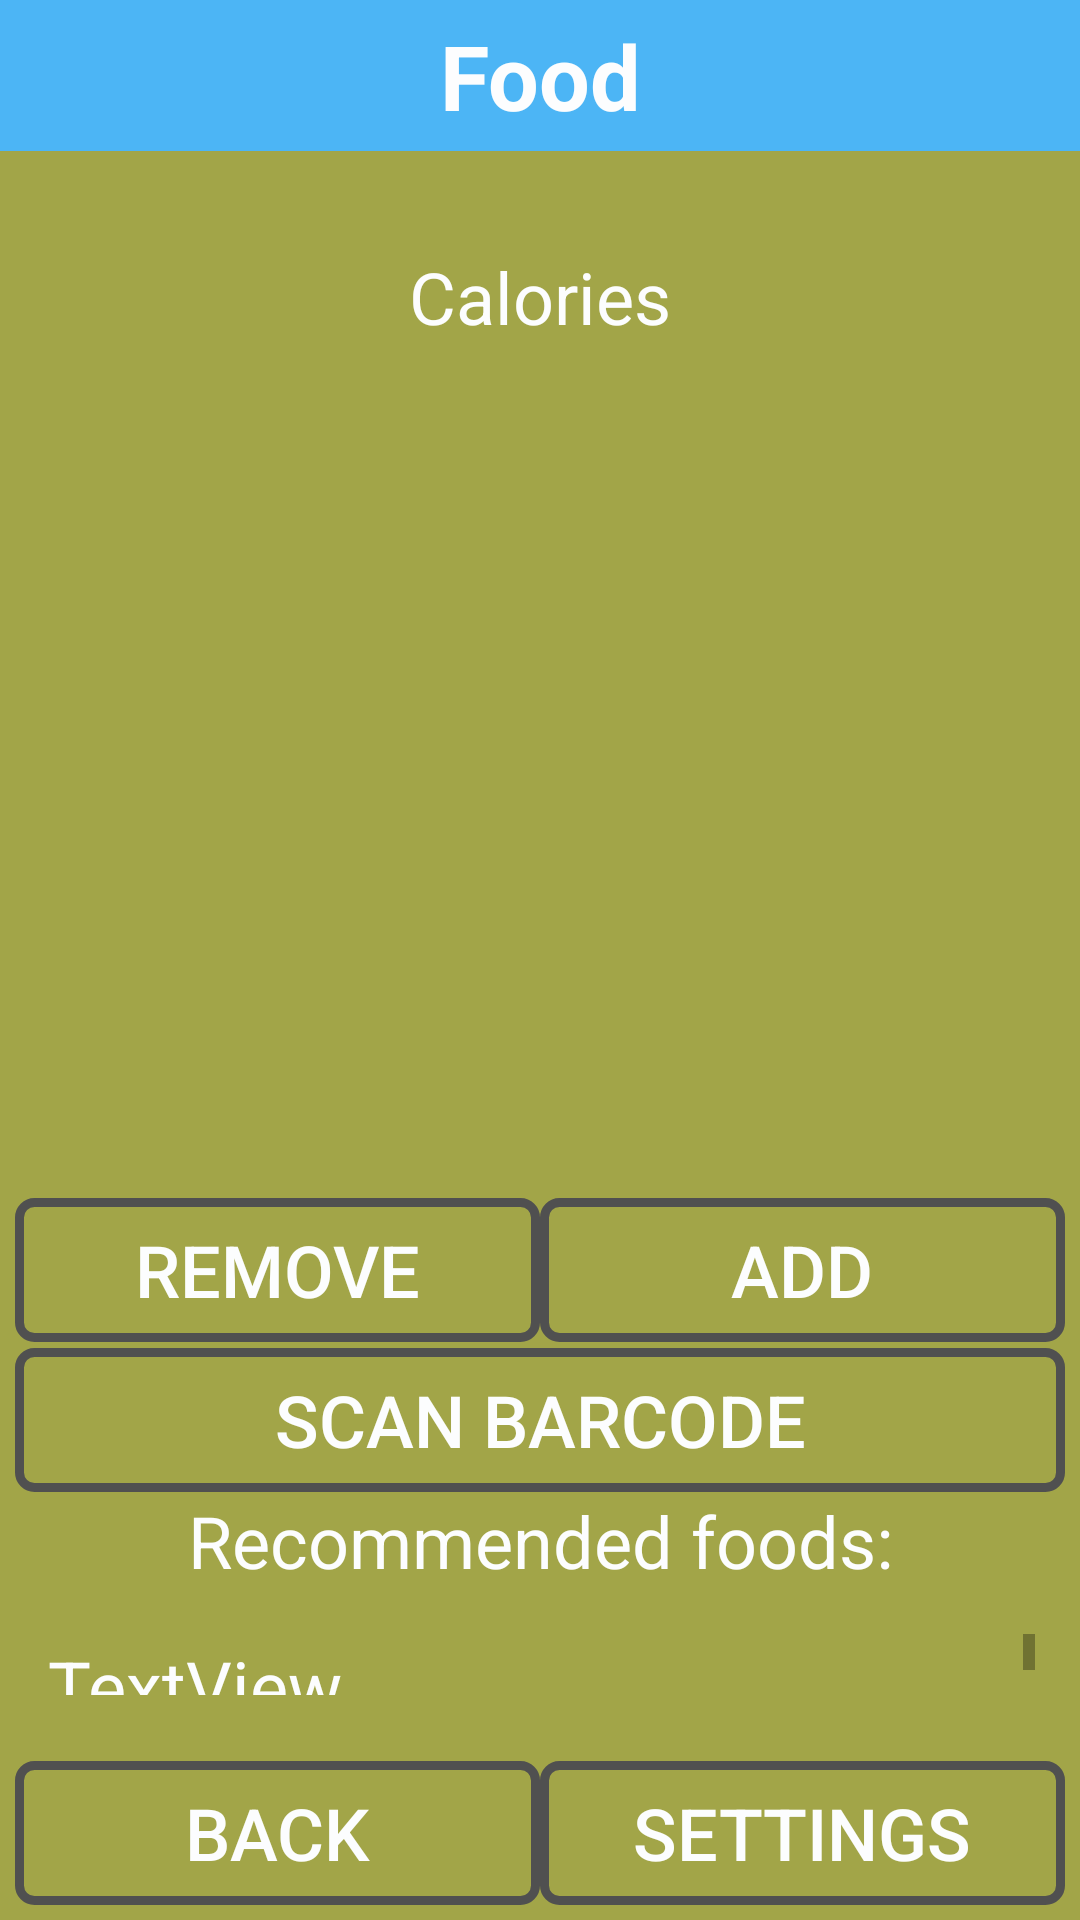

Here is an Android app screen rendered from its layout file. Give the layout XML and the strings, colors and styles it references.
<!-- AndroidManifest.xml: application theme AppTheme -->
<!-- res/layout/activity_food.xml -->
<?xml version="1.0" encoding="utf-8"?>
<android.support.constraint.ConstraintLayout xmlns:android="http://schemas.android.com/apk/res/android"
    xmlns:app="http://schemas.android.com/apk/res-auto"
    xmlns:tools="http://schemas.android.com/tools"
    android:layout_width="match_parent"
    android:layout_height="match_parent"
    android:background="@color/colorFood"
    tools:context=".FoodActivity">

    <LinearLayout
        android:layout_width="match_parent"
        android:layout_height="match_parent"
        android:orientation="vertical"
        app:layout_constraintEnd_toEndOf="parent"
        app:layout_constraintStart_toStartOf="parent"
        app:layout_constraintTop_toTopOf="parent">

        <TextView
            android:id="@+id/tvFood"
            android:layout_width="match_parent"
            android:layout_height="wrap_content"
            android:background="@color/colorPrimary"
            android:gravity="center"
            android:paddingTop="5dp"
            android:paddingBottom="5dp"
            android:text="@string/food"
            android:textSize="30sp"
            android:textStyle="bold" />

        <TextView
            android:id="@+id/tvFoodMessage"
            android:layout_width="match_parent"
            android:layout_height="wrap_content"
            android:gravity="center" />

        <TextView
            android:id="@+id/textView2"
            android:layout_width="match_parent"
            android:layout_height="wrap_content"
            android:gravity="center"
            android:text="@string/CalorieIntake" />

        <TextView
            android:id="@+id/tvCalCount"
            android:layout_width="match_parent"
            android:layout_height="wrap_content"
            android:gravity="center" />

        <ProgressBar
            android:id="@+id/pbFoodCal"
            style="?android:progressBarStyleHorizontal"
            android:layout_width="match_parent"
            android:layout_height="250dp"
            android:progress="0"
            android:progressDrawable="@drawable/circle" />

        <LinearLayout
            android:layout_width="match_parent"
            android:layout_height="wrap_content"
            android:orientation="horizontal">

            <Button
                android:id="@+id/btnRemoveFood"
                android:layout_width="match_parent"
                android:layout_height="wrap_content"
                android:layout_marginLeft="5dp"
                android:layout_marginTop="2dp"
                android:layout_weight="1"
                android:background="@drawable/buttonstyle"
                android:gravity="center"
                android:text="@string/btnRemFood" />

            <Button
                android:id="@+id/btnAddFood"
                android:layout_width="match_parent"
                android:layout_height="wrap_content"
                android:layout_marginTop="2dp"
                android:layout_marginRight="5dp"
                android:layout_weight="1"
                android:background="@drawable/buttonstyle"
                android:gravity="center"
                android:onClick="ShowPopup"
                android:text="@string/btnAddFood" />

        </LinearLayout>

        <LinearLayout
            android:layout_width="match_parent"
            android:layout_height="0dp"
            android:layout_weight="1"
            android:background="@color/colorFood"
            android:orientation="vertical">

            <Button
                android:id="@+id/btnScanButton"
                android:layout_width="match_parent"
                android:layout_height="wrap_content"
                android:layout_marginLeft="5dp"
                android:layout_marginTop="2dp"
                android:layout_marginRight="5dp"
                android:background="@drawable/buttonstyle"
                android:text="@string/btnScanBar" />

            <TextView
                android:id="@+id/tvRec"
                android:layout_width="match_parent"
                android:layout_height="wrap_content"
                android:gravity="center"
                android:text="@string/tvRecommend" />

            <ScrollView
                android:layout_width="match_parent"
                android:layout_height="match_parent"
                android:layout_margin="15dp">

                <LinearLayout
                    android:layout_width="match_parent"
                    android:layout_height="wrap_content"
                    android:orientation="vertical">

                    <TextView
                        android:id="@+id/textView4"
                        android:layout_width="match_parent"
                        android:layout_height="match_parent"
                        android:layout_margin="1dp"
                        android:text="TextView" />

                </LinearLayout>
            </ScrollView>
        </LinearLayout>

        <LinearLayout
            android:layout_width="match_parent"
            android:layout_height="wrap_content"
            android:layout_margin="5dp"
            android:orientation="horizontal">

            <Button
                android:id="@+id/btnBack"
                android:layout_width="match_parent"
                android:layout_height="wrap_content"
                android:layout_marginTop="2dp"
                android:layout_weight="1"
                android:background="@drawable/buttonstyle"
                android:text="@string/btnBack" />

            <Button
                android:id="@+id/btnFoodSettings"
                android:layout_width="match_parent"
                android:layout_height="wrap_content"
                android:layout_marginTop="2dp"
                android:layout_weight="1"
                android:background="@drawable/buttonstyle"
                android:text="@string/Settings" />
        </LinearLayout>

    </LinearLayout>
</android.support.constraint.ConstraintLayout>
<!-- resources referenced by this layout -->
<resources>
  <color name="colorFood">#A2A548</color>
  <color name="colorPrimary">#4CB5F5</color>
  <!-- drawable buttonstyle (drawable) -->
  <?xml version="1.0" encoding="utf-8"?>
  <shape xmlns:android="http://schemas.android.com/apk/res/android">
      <stroke android:width="3dp" android:color="@color/colorBlack"/>
      <corners android:radius="5dp"/>
  </shape>
  <string name="CalorieIntake">Calories</string>
  <string name="Settings">Settings</string>
  <string name="btnAddFood">Add</string>
  <string name="btnBack">Back</string>
  <string name="btnRemFood">Remove</string>
  <string name="btnScanBar">Scan Barcode</string>
  <string name="food">Food</string>
  <string name="tvRecommend">Recommended foods:</string>
  <style name="AppTheme" parent="Theme.AppCompat.Light.DarkActionBar">
          
          <item name="colorPrimary">@color/colorPrimary</item>
          <item name="colorPrimaryDark">@color/colorPrimaryDark</item>
          <item name="colorAccent">@color/colorAccent</item>
          <item name="android:textSize">24dp</item>
          <item name="android:textColor">@color/colorAccent</item>
      </style>
  <color name="colorBlack">#505050</color>
  <color name="colorPrimaryDark">#1995AD</color>
  <color name="colorAccent">#FCFDFE</color>
</resources>
